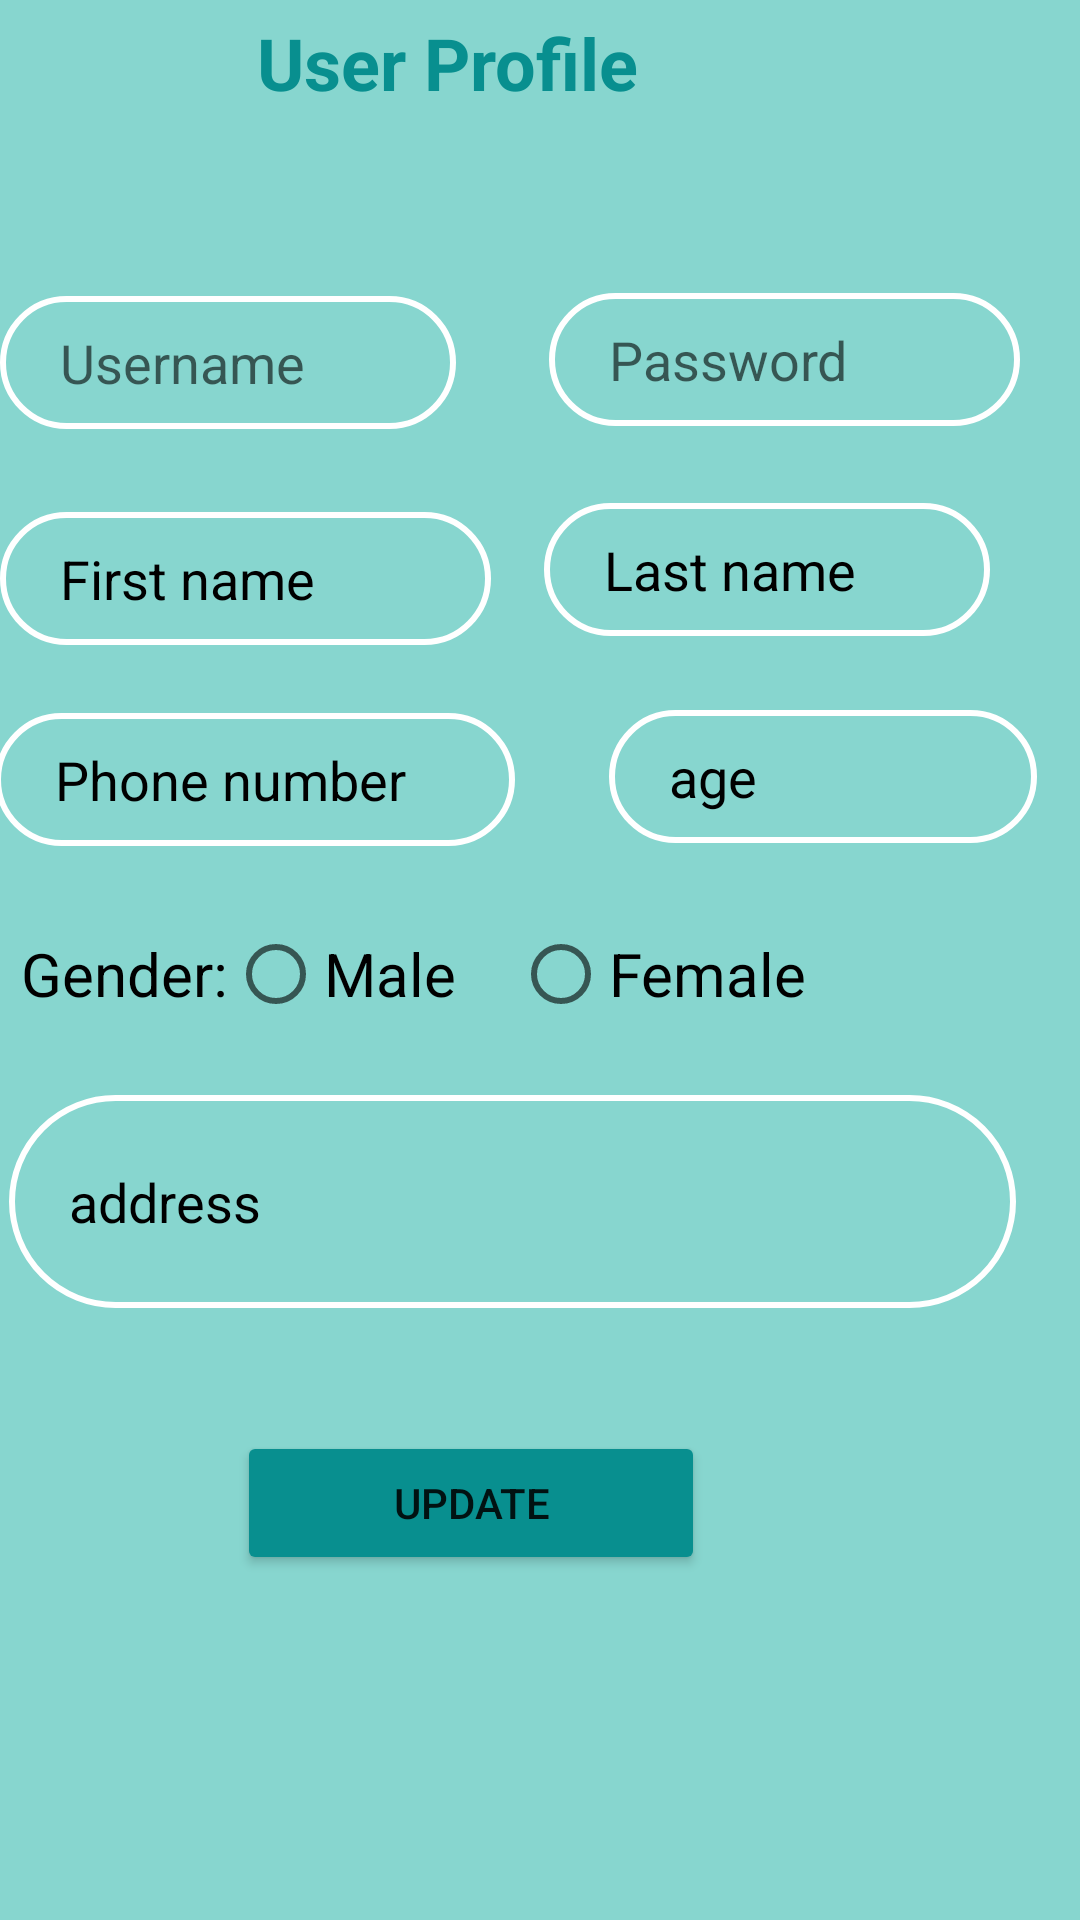

This screen was rendered from an Android layout file. Write that file and the resources it references.
<!-- AndroidManifest.xml: application theme Theme.Healthcare -->
<!-- res/layout/activity_user_profile.xml -->
<?xml version="1.0" encoding="utf-8"?>
<RelativeLayout xmlns:android="http://schemas.android.com/apk/res/android"
    xmlns:app="http://schemas.android.com/apk/res-auto"
    xmlns:tools="http://schemas.android.com/tools"
    android:layout_width="match_parent"
    android:layout_height="match_parent"
    tools:context=".LoginActivity"
    android:background="#87D6CF"
    >

    <EditText
        android:id="@+id/ed_phone"
        android:layout_width="174dp"
        android:layout_height="wrap_content"
        android:layout_alignStart="@+id/ed_username"
        android:layout_alignEnd="@+id/ed_username"
        android:layout_alignParentBottom="true"
        android:layout_marginStart="-2dp"
        android:layout_marginEnd="-20dp"

        android:layout_marginBottom="358dp"
        android:background="@drawable/rounded_corner_view"
        android:ems="10"
        android:hint="Phone number"
        android:inputType="phone"
        android:paddingLeft="20dp"
        android:paddingTop="10dp"
        android:paddingRight="10dp"
        android:paddingBottom="10dp"
        android:textColor="@color/black"
        android:textColorHint="@color/black"
        tools:layout_editor_absoluteX="89dp"
        tools:layout_editor_absoluteY="320dp" />

    <EditText
        android:id="@+id/ed_birth"
        android:layout_width="174dp"
        android:layout_height="wrap_content"
        android:layout_alignStart="@+id/ed_username"
        android:layout_alignEnd="@+id/ed_username"
        android:layout_alignParentBottom="true"
        android:layout_marginStart="203dp"
        android:layout_marginEnd="-194dp"

        android:layout_marginBottom="359dp"
        android:background="@drawable/rounded_corner_view"
        android:ems="10"
        android:hint="age"
        android:inputType="number"
        android:paddingLeft="20dp"
        android:paddingTop="10dp"
        android:paddingRight="10dp"
        android:paddingBottom="10dp"
        android:textColor="@color/black"
        android:textColorHint="@color/black"
        tools:layout_editor_absoluteX="89dp"
        tools:layout_editor_absoluteY="320dp" />

    <EditText
        android:id="@+id/ed_address"
        android:layout_width="337dp"
        android:layout_height="71dp"
        android:layout_alignStart="@+id/ed_username"
        android:layout_alignEnd="@+id/ed_username"
        android:layout_alignParentBottom="true"
        android:layout_marginStart="3dp"
        android:layout_marginEnd="-187dp"

        android:layout_marginBottom="204dp"
        android:background="@drawable/rounded_corner_view"
        android:ems="10"
        android:hint="address"
        android:inputType="textPostalAddress"
        android:paddingLeft="20dp"
        android:paddingTop="10dp"
        android:paddingRight="10dp"
        android:paddingBottom="10dp"
        android:textColor="@color/black"
        android:textColorHint="@color/black"
        tools:layout_editor_absoluteX="89dp"
        tools:layout_editor_absoluteY="320dp" />

    <EditText
        android:id="@+id/ed_last"
        android:layout_width="148dp"
        android:layout_height="wrap_content"
        android:layout_alignStart="@+id/ed_password"
        android:layout_alignParentEnd="true"
        android:layout_alignParentBottom="true"
        android:layout_marginStart="-2dp"
        android:layout_marginEnd="30dp"
        android:layout_marginBottom="428dp"

        android:background="@drawable/rounded_corner_view"
        android:ems="10"
        android:hint="Last name"
        android:inputType="textPersonName"
        android:paddingLeft="20dp"
        android:paddingTop="10dp"
        android:paddingRight="10dp"
        android:paddingBottom="10dp"
        android:textColor="@color/black"
        android:textColorHint="@color/black"
        tools:layout_editor_absoluteX="89dp"
        tools:layout_editor_absoluteY="320dp" />

    <EditText
        android:id="@+id/ed_first"
        android:layout_width="174dp"
        android:layout_height="wrap_content"
        android:layout_alignStart="@+id/ed_username"
        android:layout_alignEnd="@+id/ed_username"
        android:layout_alignParentBottom="true"
        android:layout_marginStart="0dp"
        android:layout_marginEnd="-12dp"

        android:layout_marginBottom="425dp"
        android:background="@drawable/rounded_corner_view"
        android:ems="10"
        android:hint="First name"
        android:inputType="textPersonName"
        android:paddingLeft="20dp"
        android:paddingTop="10dp"
        android:paddingRight="10dp"
        android:paddingBottom="10dp"
        android:textColor="@color/black"
        android:textColorHint="@color/black"
        tools:layout_editor_absoluteX="89dp"
        tools:layout_editor_absoluteY="320dp" />

    <TextView
        android:id="@+id/textView6"
        android:layout_width="wrap_content"
        android:layout_height="wrap_content"
        android:layout_alignParentEnd="true"
        android:layout_alignParentBottom="true"
        android:layout_marginEnd="121dp"
        android:layout_marginBottom="658dp"
        android:text="@string/app_name"
        android:textColor="@color/blue_green"
        android:textSize="34sp"
        android:textStyle="bold"
        tools:layout_editor_absoluteX="134dp"
        tools:layout_editor_absoluteY="159dp" />

    <EditText
        android:id="@+id/ed_username"
        android:layout_width="169dp"
        android:layout_height="wrap_content"
        android:layout_alignParentEnd="true"
        android:layout_alignParentBottom="true"
        android:layout_marginEnd="208dp"
        android:layout_marginBottom="497dp"
        android:background="@drawable/rounded_corner_view"
        android:ems="10"

        android:inputType="textEmailAddress"
        android:paddingLeft="20dp"
        android:paddingTop="10dp"
        android:paddingRight="10dp"
        android:paddingBottom="10dp"
        android:hint="Username"
        android:textColor="@color/black"
        tools:layout_editor_absoluteX="89dp"
        tools:layout_editor_absoluteY="320dp" />

    <TextView
        android:id="@+id/textView2"
        android:layout_width="284dp"
        android:layout_height="wrap_content"
        android:layout_alignParentEnd="true"
        android:layout_alignParentBottom="true"
        android:layout_marginEnd="-10dp"
        android:layout_marginBottom="603dp"
        android:text="@string/user_profile"
        android:textColor="@color/blue_green"
        android:textSize="24sp"
        android:textStyle="bold"
        tools:layout_editor_absoluteX="134dp"
        tools:layout_editor_absoluteY="159dp" />

    <EditText
        android:id="@+id/ed_password"
        android:layout_width="157dp"
        android:layout_height="wrap_content"
        android:layout_alignParentEnd="true"
        android:layout_alignParentBottom="true"
        android:layout_marginEnd="20dp"
        android:layout_marginBottom="498dp"
        android:background="@drawable/rounded_corner_view"
        android:ems="10"

        android:inputType="textPersonName"
        android:paddingLeft="20dp"
        android:paddingTop="10dp"
        android:paddingRight="10dp"
        android:paddingBottom="10dp"

        android:hint="Password"
        android:textColor="@color/black"
        tools:layout_editor_absoluteX="89dp"
        tools:layout_editor_absoluteY="255dp" />

    <Button
        android:id="@+id/btn_login"
        android:layout_width="156dp"
        android:layout_height="wrap_content"
        android:layout_alignParentEnd="true"
        android:layout_alignParentBottom="true"
        android:layout_marginEnd="125dp"
        android:layout_marginBottom="115dp"
        android:backgroundTint="@color/blue_green"
        android:text="Update"
        tools:layout_editor_absoluteX="85dp"
        tools:layout_editor_absoluteY="388dp" />

    <RadioGroup
        android:id="@+id/rd_gender"
        android:layout_width="326dp"
        android:layout_height="34dp"
        android:layout_alignParentEnd="true"
        android:layout_alignParentBottom="true"
        android:layout_marginEnd="27dp"
        android:layout_marginBottom="295dp"
        android:orientation="horizontal">

        <TextView
            android:layout_width="wrap_content"
            android:layout_height="wrap_content"
            android:text="Gender:"
            android:textColor="@color/black"
            android:textSize="20sp" />

        <RadioButton
            android:id="@+id/radioButton3"
            android:layout_width="95dp"
            android:layout_height="27dp"
            android:text="Male"
            android:textColor="@color/black"
            android:checked="false"
            android:textSize="20sp" />

        <RadioButton
            android:id="@+id/radioButton4"
            android:layout_width="95dp"
            android:layout_height="27dp"
            android:layout_weight="1"
            android:text="Female"
            android:checked="false"
            android:textColor="@color/black"
            android:textSize="20sp" />


    </RadioGroup>


</RelativeLayout>
<!-- resources referenced by this layout -->
<resources>
  <color name="black">#FF000000</color>
  <color name="blue_green">#088F8F</color>
  <!-- drawable rounded_corner_view (drawable) -->
  <?xml version="1.0" encoding="utf-8"?>
  <shape
      xmlns:android="http://schemas.android.com/apk/res/android">
  
      <corners android:radius="70dp" />
  
      
      <stroke android:width="2dp" android:color="@color/white" />
  
  
  </shape>
  <string name="app_name">Healthcare</string>
  <string name="user_profile">User Profile</string>
  <style name="Theme.Healthcare" parent="Theme.MaterialComponents.DayNight.DarkActionBar">
          
          <item name="colorPrimary">@color/blue_green</item>
          <item name="colorPrimaryVariant">@color/cadet_blue</item>
          <item name="colorOnPrimary">@color/white</item>
          
          <item name="colorSecondary">@color/teal_200</item>
          <item name="colorSecondaryVariant">@color/teal_700</item>
          <item name="colorOnSecondary">@color/black</item>
          
          <item name="android:statusBarColor">?attr/colorPrimaryVariant</item>
          
      </style>
  <color name="white">#FFFFFFFF</color>
  <color name="cadet_blue">#5F9EA0</color>
  <color name="teal_200">#FF03DAC5</color>
  <color name="teal_700">#FF018786</color>
</resources>
